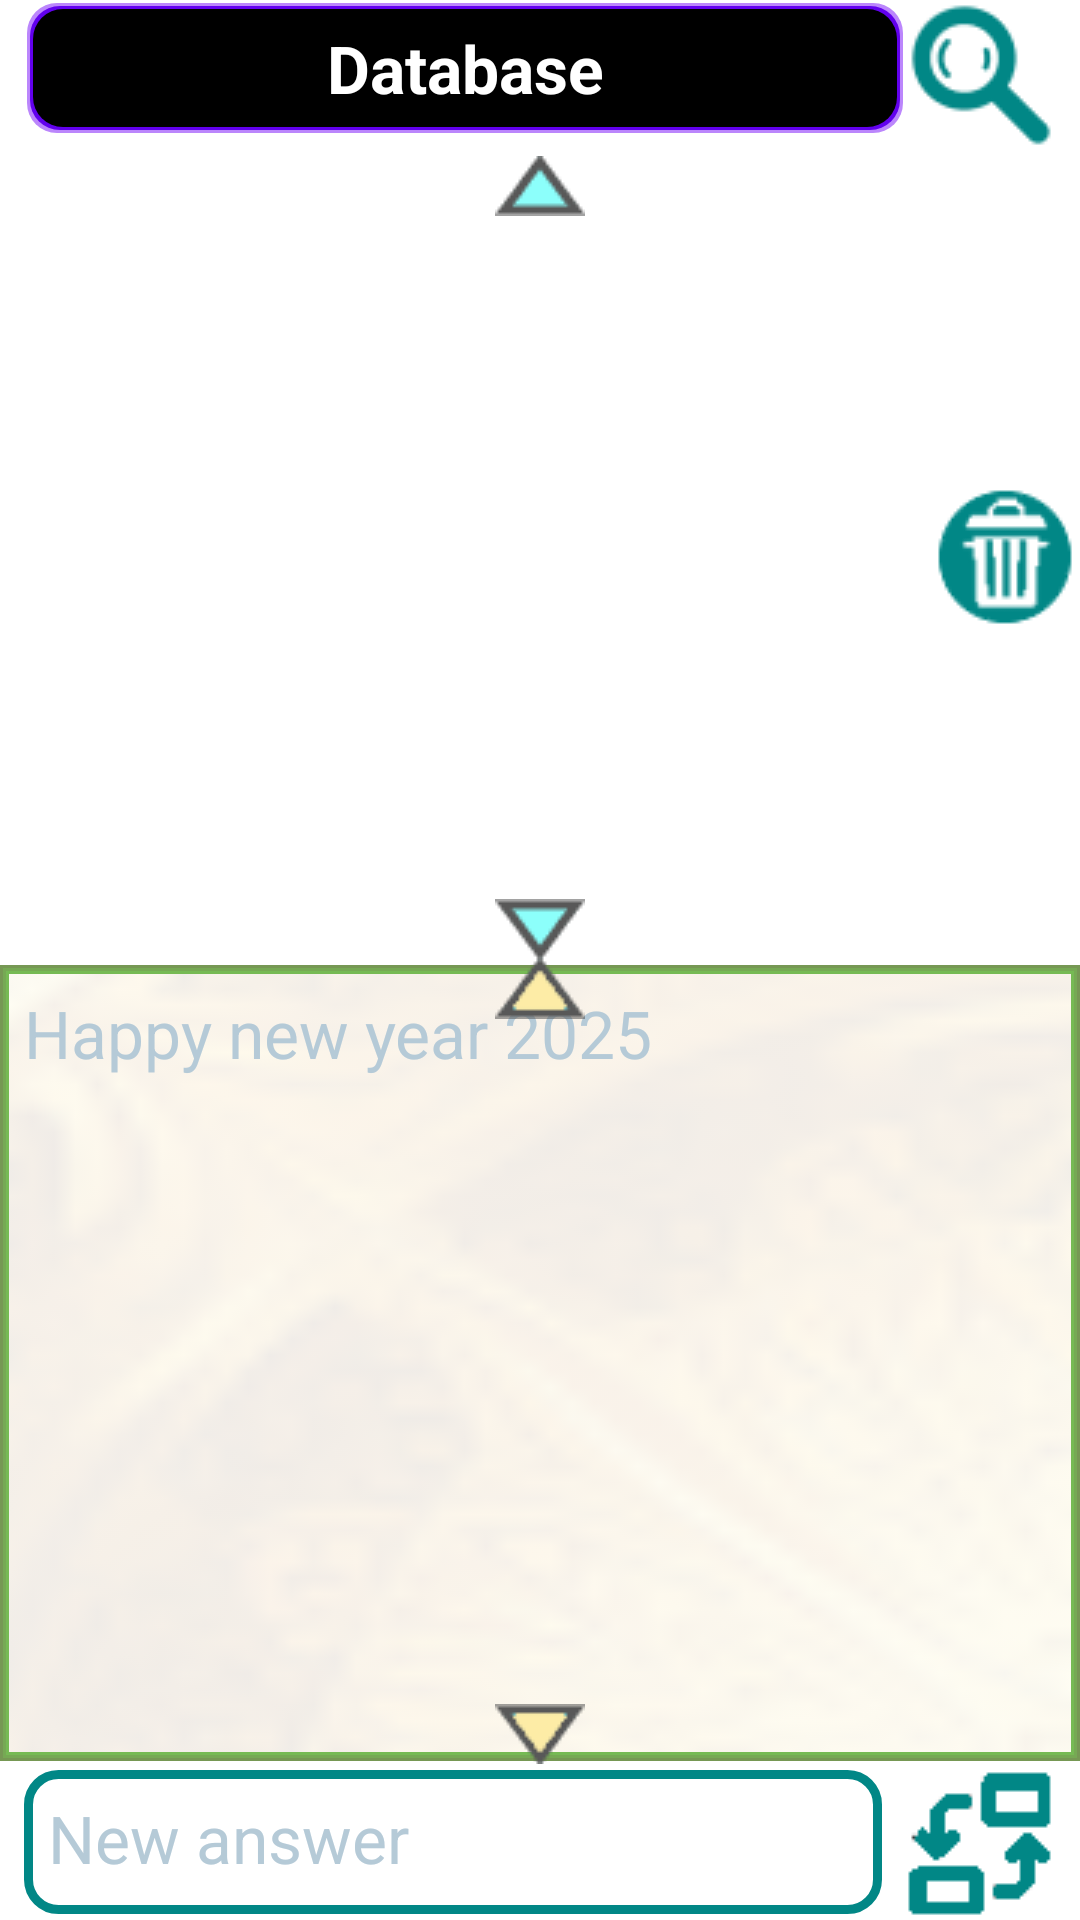

The Android layout XML behind this screen, and the referenced resources:
<!-- AndroidManifest.xml: fallback theme Theme.MaterialComponents.DayNight.NoActionBar -->
<!-- res/layout/database_manager.xml -->
<?xml version="1.0" encoding="utf-8"?>
<androidx.constraintlayout.widget.ConstraintLayout xmlns:android="http://schemas.android.com/apk/res/android"
    xmlns:app="http://schemas.android.com/apk/res-auto"
    xmlns:tools="http://schemas.android.com/tools"
    android:layout_width="match_parent"
    android:layout_height="match_parent"
    android:id="@+id/database"
    tools:context=".DatabaseManager">

    <LinearLayout
        android:id="@+id/linearLayout20"
        android:layout_width="match_parent"
        android:layout_height="wrap_content"
        android:layout_marginStart="8dp"
        android:layout_marginEnd="8dp"
        app:layout_constraintBottom_toTopOf="@+id/listFrame"
        app:layout_constraintEnd_toEndOf="parent"
        app:layout_constraintStart_toStartOf="parent"
        app:layout_constraintTop_toTopOf="parent"
        android:orientation="horizontal">
        <TextView
            android:id="@+id/textView2"
            android:layout_width="0dp"
            android:layout_height="wrap_content"
            android:layout_weight="1"
            android:padding="8dp"
            android:background="@drawable/title_border"
            android:text="@string/databasemanage"
            android:textAlignment="center"
            android:textAppearance="@style/TextAppearance.AppCompat.Large"
            android:textStyle="bold"
            android:textColor="@color/white" />
        <ImageButton
            android:id="@+id/search_btn1"
            style="@style/Widget.AppCompat.Button.Borderless"
            android:src="@drawable/search_icon"
            android:layout_width="50dp"
            android:layout_height="50dp"
            android:contentDescription="@string/search"/>
    </LinearLayout>

    <FrameLayout
        android:id="@+id/listFrame"
        android:layout_width="0dp"
        android:layout_height="0dp"
        android:layout_marginStart="8dp"
        android:layout_marginEnd="8dp"
        android:layout_marginTop="2dp"
        android:layout_marginBottom="2dp"
        app:layout_constraintBottom_toTopOf="@id/SV2"
        app:layout_constraintEnd_toEndOf="parent"
        app:layout_constraintStart_toStartOf="parent"
        app:layout_constraintTop_toBottomOf="@id/linearLayout20">
        <ListView
            android:id="@+id/listView"
            android:layout_width="match_parent"
            android:layout_height="wrap_content"
            android:layout_marginBottom="20dp"
            android:layout_marginTop="20dp"
            android:choiceMode="singleChoice"
            android:divider="@android:color/holo_blue_bright"
            android:dividerHeight="1dp"
            android:listSelector="@android:color/holo_blue_light"
            android:textAlignment="gravity"/>
    </FrameLayout>

    <ImageButton
        android:id="@+id/button4"
        style="@style/Widget.AppCompat.Button.Borderless"
        android:layout_width="50dp"
        android:layout_height="50dp"
        android:contentDescription="@string/delete"
        android:src="@drawable/delete_button"
        app:layout_constraintBottom_toTopOf="@id/SV2"
        app:layout_constraintEnd_toEndOf="parent"
        app:layout_constraintHorizontal_bias="1.0"
        app:layout_constraintStart_toStartOf="parent"
        app:layout_constraintTop_toBottomOf="@id/linearLayout20" />

    <LinearLayout
        android:id="@+id/linearLayout5"
        android:layout_width="wrap_content"
        android:layout_height="0dp"
        android:orientation="vertical"
        android:layout_marginTop="2dp"
        android:layout_marginBottom="2dp"
        app:layout_constraintBottom_toTopOf="@id/SV2"
        app:layout_constraintEnd_toEndOf="parent"
        app:layout_constraintStart_toStartOf="parent"
        app:layout_constraintTop_toBottomOf="@id/linearLayout20">
        <ImageView
            android:id="@+id/upIMG3"
            android:layout_width="wrap_content"
            android:layout_height="wrap_content"
            android:src="@drawable/up"
            android:contentDescription="@string/up"/>
        <FrameLayout
            android:layout_width="wrap_content"
            android:layout_height="match_parent">
            <ImageView
                android:id="@+id/downIMG3"
                android:layout_width="wrap_content"
                android:layout_height="wrap_content"
                android:layout_gravity="bottom"
                android:gravity="bottom"
                android:src="@drawable/down"
                android:contentDescription="@string/down"/>
        </FrameLayout>
    </LinearLayout>

    <ScrollView
        android:id="@+id/SV2"
        android:layout_width="0dp"
        android:layout_height="0dp"
        android:layout_marginTop="2dp"
        android:layout_marginBottom="2dp"
        android:background="@drawable/textview_border"
        android:scrollbars="vertical"
        android:fadeScrollbars="false"
        style="@style/CustomScrollbar"
        app:layout_constraintBottom_toTopOf="@id/linearLayout21"
        app:layout_constraintEnd_toEndOf="parent"
        app:layout_constraintStart_toStartOf="parent"
        app:layout_constraintTop_toBottomOf="@id/listFrame">

        <TextView
            android:id="@+id/textView3"
            android:layout_width="match_parent"
            android:layout_height="wrap_content"
            android:hint="@string/welcome_text"
            android:padding="8dp"
            android:textAppearance="@style/TextAppearance.AppCompat.Large"
            android:textColor="@color/black"
            android:textColorHint="@color/textHint" />
    </ScrollView>

    <LinearLayout
        android:id="@+id/linearLayout6"
        android:layout_width="wrap_content"
        android:layout_height="0dp"
        android:orientation="vertical"
        android:layout_marginTop="2dp"
        android:layout_marginBottom="2dp"
        app:layout_constraintBottom_toTopOf="@id/linearLayout21"
        app:layout_constraintEnd_toEndOf="parent"
        app:layout_constraintStart_toStartOf="parent"
        app:layout_constraintTop_toBottomOf="@id/listFrame">
        <ImageView
            android:id="@+id/upIMG4"
            android:layout_width="wrap_content"
            android:layout_height="wrap_content"
            android:src="@drawable/up2"
            android:contentDescription="@string/up"/>
        <FrameLayout
            android:layout_width="wrap_content"
            android:layout_height="match_parent">
            <ImageView
                android:id="@+id/downIMG4"
                android:layout_width="wrap_content"
                android:layout_height="wrap_content"
                android:layout_gravity="bottom"
                android:gravity="bottom"
                android:src="@drawable/down2"
                android:contentDescription="@string/down"/>
        </FrameLayout>
    </LinearLayout>

    <LinearLayout
        android:id="@+id/linearLayout21"
        android:layout_width="match_parent"
        android:layout_height="wrap_content"
        android:orientation="horizontal"
        android:layout_marginTop="1dp"
        app:layout_constraintBottom_toBottomOf="parent"
        app:layout_constraintEnd_toEndOf="parent"
        app:layout_constraintStart_toStartOf="parent"
        app:layout_constraintTop_toBottomOf="@+id/SV2">
        <EditText
            android:id="@+id/editText2"
            android:layout_width="0dp"
            android:layout_height="wrap_content"
            android:layout_weight="1"
            android:layout_marginStart="8dp"
            android:layout_marginEnd="8dp"
            android:autofillHints="ใส่คำตอบที่ต้องการจะแทนที่"
            android:background="@drawable/edittext_border"
            android:gravity="start"
            android:hint="@string/newanswer"
            android:inputType="textMultiLine"
            android:maxLines="3"
            android:minWidth="150dp"
            android:minHeight="48dp"
            android:padding="8dp"
            android:scrollHorizontally="false"
            android:textAppearance="@style/TextAppearance.AppCompat.Large"
            android:textColor="@color/black"
            android:textColorHint="@color/textHint" />
        <ImageButton
            android:id="@+id/button3"
            style="@style/Widget.AppCompat.Button.Borderless"
            android:src="@drawable/replace_button"
            android:layout_width="50dp"
            android:layout_height="50dp"
            android:layout_marginEnd="8dp"
            android:layout_gravity="center_vertical"
            android:contentDescription="@string/replace" />
    </LinearLayout>
</androidx.constraintlayout.widget.ConstraintLayout>
<!-- resources referenced by this layout -->
<resources>
  <color name="black">#FF000000</color>
  <color name="textHint">#B5CAD7</color>
  <color name="white">#FFFFFFFF</color>
  <!-- drawable edittext_border (drawable) -->
  <?xml version="1.0" encoding="utf-8"?>
  
  <shape xmlns:android="http://schemas.android.com/apk/res/android"
      android:shape="rectangle">
      <solid android:color="@android:color/transparent" />
      <stroke
          android:color="@color/teal_700"
          android:width="3dp"/>
      <corners android:radius="10dp" />
  </shape>
  <!-- drawable textview_border (drawable) -->
  <?xml version="1.0" encoding="utf-8"?>
  
  <layer-list xmlns:android="http://schemas.android.com/apk/res/android">
      <item>
          <bitmap
              android:src="@drawable/gold"
              android:alpha="0.1"
              android:gravity="fill"/>
      </item>
      <item>
          <shape
              android:shape="rectangle">
              <solid android:color="@android:color/transparent" />
              <stroke
                  android:color="@color/green2"
                  android:width="3dp"/>
          </shape>
      </item>
      <item>
          <shape
              android:shape="rectangle">
              <solid android:color="@android:color/transparent" />
              <stroke
                  android:color="@color/green1"
                  android:width="2dp"/>
          </shape>
      </item>
      <item>
          <shape
              android:shape="rectangle">
              <solid android:color="@android:color/transparent" />
              <stroke
                  android:color="@color/green"
                  android:width="1dp"/>
          </shape>
      </item>
  </layer-list>
  <string name="databasemanage">Database</string>
  <string name="delete">Delete</string>
  <string name="down">Down</string>
  <string name="newanswer">New answer</string>
  <string name="replace">Replace</string>
  <string name="search">Search</string>
  <string name="up">Up</string>
  <string name="welcome_text">Happy new year 2025</string>
  <style name="CustomScrollbar">
          <item name="android:scrollbarSize">3dp</item>
          <item name="android:scrollbarThumbVertical">@drawable/scrollbar_thumb</item>
          <item name="android:scrollbarTrackVertical">@drawable/scrollbar_track</item>
      </style>
  <color name="teal_700">#FF018786</color>
  <color name="green2">#FF76BA54</color>
  <color name="green1">#FF76A954</color>
  <color name="green">#FF769854</color>
  <color name="purple_200">#FFBB86FC</color>
  <color name="purple_500">#FF6200EE</color>
  <!-- drawable scrollbar_thumb (drawable) -->
  <?xml version="1.0" encoding="utf-8"?>
  
  <shape xmlns:android="http://schemas.android.com/apk/res/android">
      <solid android:color="#2F2F2F" />
  </shape>
  <!-- drawable scrollbar_track (drawable) -->
  <?xml version="1.0" encoding="utf-8"?>
  
  <shape xmlns:android="http://schemas.android.com/apk/res/android">
      <solid android:color="#769854" />
  </shape>
</resources>
